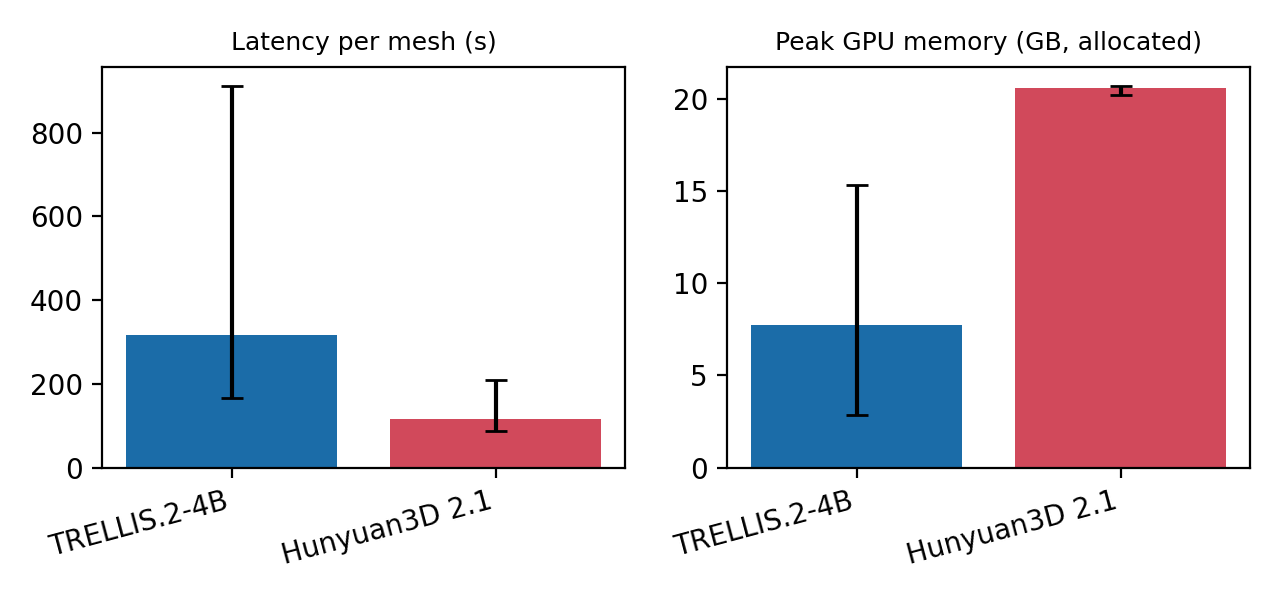

The file beside this chart, header and first rows:
metric, model, n, mean, min, max
latency_s, trellis2, 13, 317.7, 167.4, 912.5
latency_s, hunyuan3d, 13, 116.1, 87.4, 209.5
latency_shape_s, trellis2, 13, 55.13, 21.13, 122.7
latency_shape_s, hunyuan3d, 13, 30.84, 30.25, 32.58
latency_texture_export_s, trellis2, 13, 262.6, 102, 891.3
latency_texture_export_s, hunyuan3d, 13, 85, 56.91, 176.6
peak_vram_gb, trellis2, 13, 7.749, 2.85, 15.35
peak_vram_gb, hunyuan3d, 13, 20.62, 20.21, 20.72
peak_vram_reserved_gb, trellis2, 13, 8.853, 3.561, 18.73
peak_vram_reserved_gb, hunyuan3d, 13, 23.18, 22.48, 23.64
load_time_s, trellis2, 1, 129.5, 129.5, 129.5
load_time_s, hunyuan3d, 1, 82.74, 82.74, 82.74
